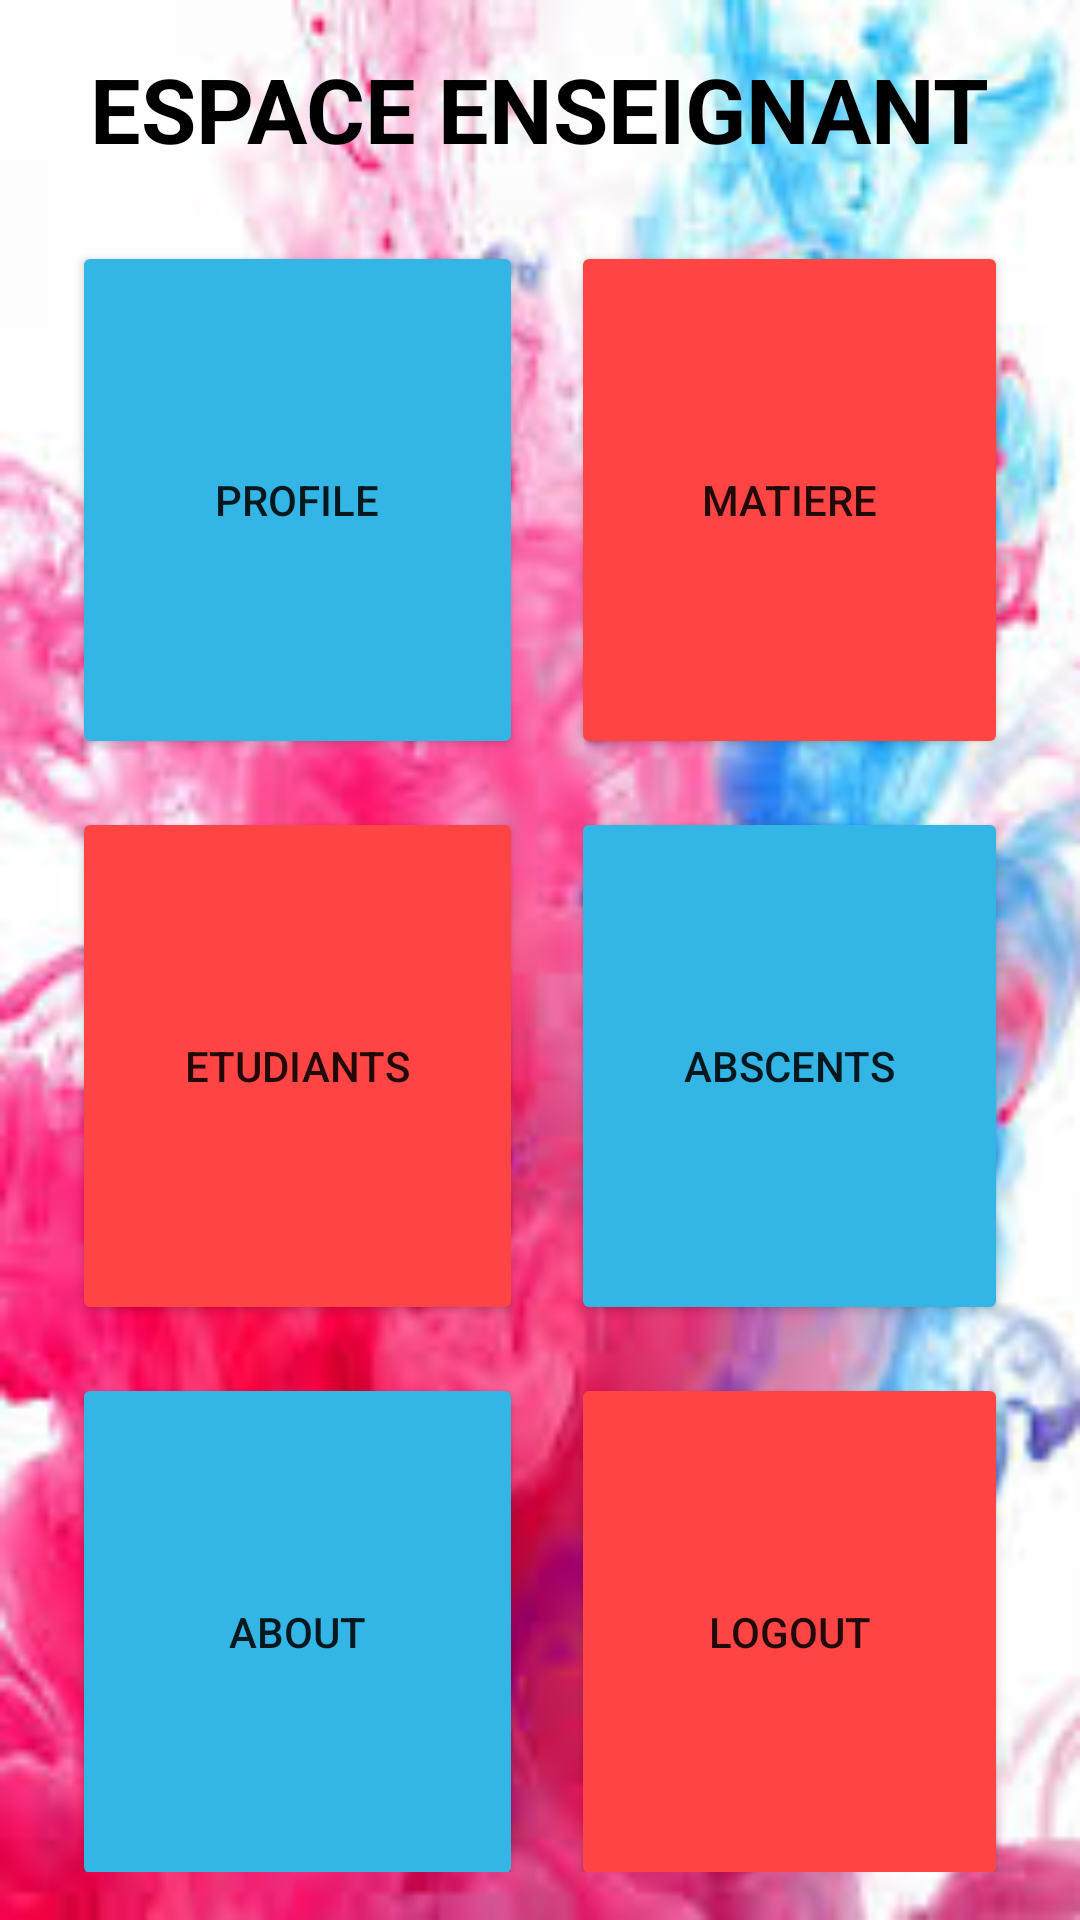

Reconstruct the res/layout file that produces this screen, plus the resources it refers to.
<!-- AndroidManifest.xml: application theme Theme.Mobile_app_absences -->
<!-- res/layout/activity_dashboard.xml -->
<?xml version="1.0" encoding="utf-8"?>
<LinearLayout xmlns:android="http://schemas.android.com/apk/res/android"
    android:orientation="vertical"
    android:layout_width="match_parent"
    android:layout_height="match_parent"
    android:padding="16dp"
    android:background="@drawable/background">

    <TextView
        android:id="@+id/tvTitle"
        android:text="ESPACE ENSEIGNANT"
        android:textSize="30sp"
        android:textStyle="bold"
        android:textColor="@color/black"
        android:layout_width="wrap_content"
        android:layout_height="wrap_content"
        android:layout_gravity="center_horizontal"
        android:layout_marginBottom="16dp"/>

    <GridLayout
        android:layout_width="match_parent"
        android:layout_height="566dp"
        android:alignmentMode="alignMargins"
        android:columnCount="2"
        android:columnOrderPreserved="false"
        android:rowCount="3">

        <Button
            android:id="@+id/btnProfile"
            android:layout_rowWeight="1"
            android:layout_columnWeight="1"
            android:layout_margin="8dp"
            android:text="Profile"
            android:backgroundTint="@android:color/holo_blue_light"/>

        <Button
            android:id="@+id/btnMatiere"
            android:layout_rowWeight="1"
            android:layout_columnWeight="1"
            android:layout_margin="8dp"
            android:text="Matiere"
            android:backgroundTint="@android:color/holo_red_light"/>

        <Button
            android:id="@+id/btnEtudiants"
            android:layout_rowWeight="1"
            android:layout_columnWeight="1"
            android:layout_margin="8dp"
            android:text="Etudiants"
            android:backgroundTint="@android:color/holo_red_light"/>

        <Button
            android:id="@+id/btnAbscents"
            android:layout_rowWeight="1"
            android:layout_columnWeight="1"
            android:layout_margin="8dp"
            android:text="Abscents"
            android:backgroundTint="@android:color/holo_blue_light"/>

        <Button
            android:id="@+id/btnAbout"
            android:layout_rowWeight="1"
            android:layout_columnWeight="1"
            android:layout_margin="8dp"
            android:text="About"
            android:backgroundTint="@android:color/holo_blue_light"/>

        <Button
            android:id="@+id/btnLogout"
            android:layout_rowWeight="1"
            android:layout_columnWeight="1"
            android:layout_margin="8dp"
            android:text="Logout"
            android:backgroundTint="@android:color/holo_red_light"/>

    </GridLayout>

</LinearLayout>
<!-- resources referenced by this layout -->
<resources>
  <color name="black">#FF000000</color>
  <!-- drawable background: jpeg bitmap (drawable, 12020 bytes) -->
  <style name="Theme.Mobile_app_absences" parent="Theme.MaterialComponents.DayNight.DarkActionBar">
          
          <item name="colorPrimary">@color/purple_500</item>
          <item name="colorPrimaryVariant">@color/purple_700</item>
          <item name="colorOnPrimary">@color/white</item>
          
          <item name="colorSecondary">@color/teal_200</item>
          <item name="colorSecondaryVariant">@color/teal_700</item>
          <item name="colorOnSecondary">@color/black</item>
          
          <item name="android:statusBarColor" tools:targetApi="21">?attr/colorPrimaryVariant</item>
          
      </style>
  <color name="purple_500">#FF6200EE</color>
  <color name="purple_700">#FF3700B3</color>
  <color name="white">#FFFFFFFF</color>
  <color name="teal_200">#7700FF</color>
  <color name="teal_700">#707070</color>
</resources>
